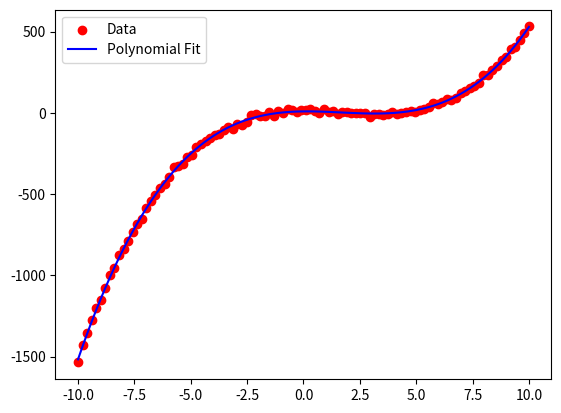

This chart was generated by the following Python code:
import numpy as np
import matplotlib.pyplot as plt

def polynomial_fit(x, y, degree):
    coefficients = np.polyfit(x, y, degree)
    polynomial = np.poly1d(coefficients)
    return polynomial

x = np.linspace(-10, 10, 100)
y = x**3 - 5*x**2 + 2*x + 7 + np.random.normal(0, 10, len(x))

polynomial = polynomial_fit(x, y, 3)

x_fit = np.linspace(-10, 10, 200)
y_fit = polynomial(x_fit)

plt.scatter(x, y, label='Data', color='red')
plt.plot(x_fit, y_fit, label='Polynomial Fit', color='blue')
plt.legend()
plt.show()
